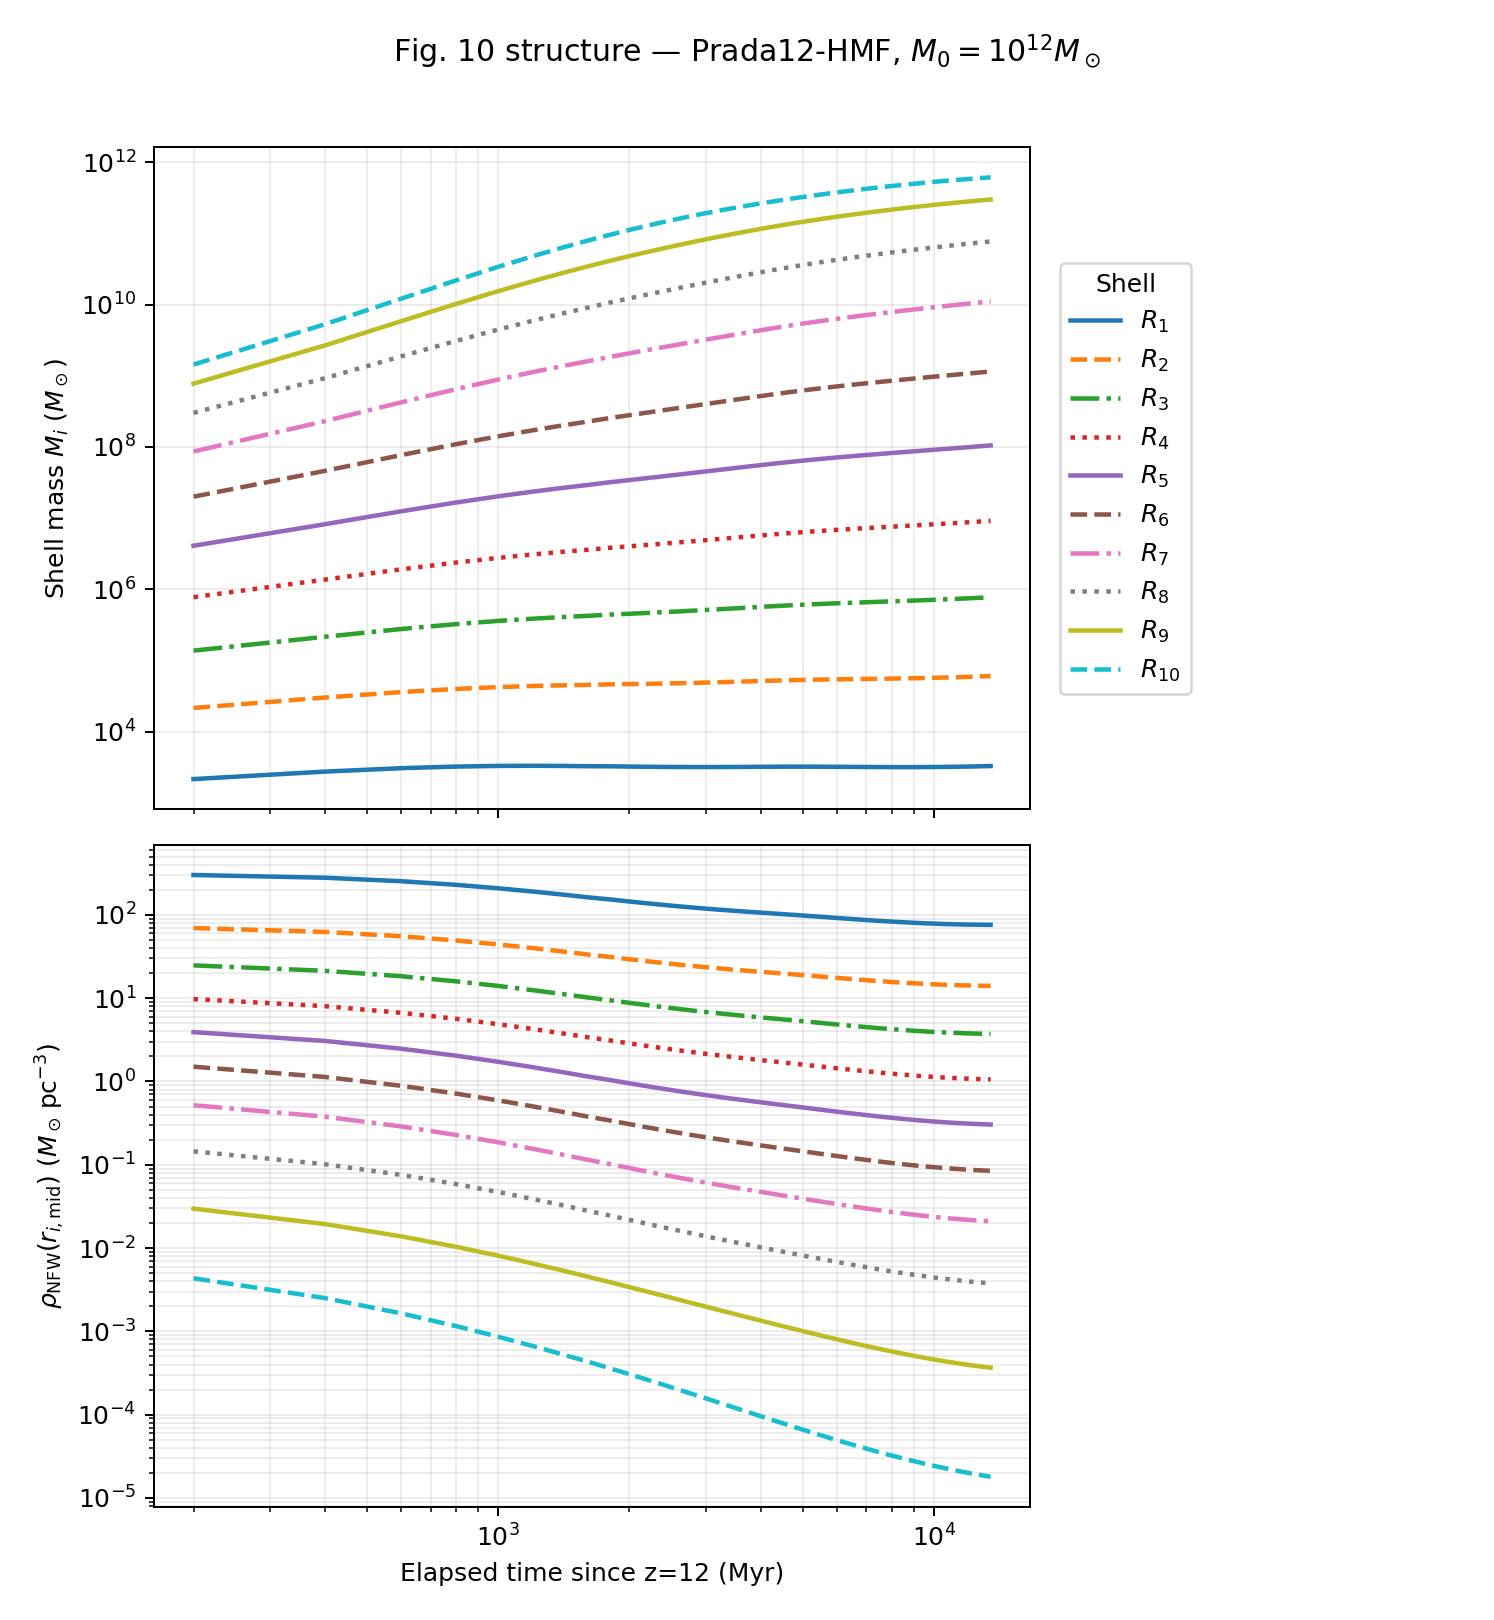

Values plotted in this chart, from the file beside it:
elapsed_since_z12_myr, cosmic_age_myr, redshift, shell_index, inner_boundary_pc, outer_boundary_pc, midpoint_pc, shell_mass_msun, density_msun_pc3
0.0, 382.3, 12, 1, 0.0, 1.089, 0.5446, 1200, 296
0.0, 382.3, 12, 2, 1.089, 3.364, 2.227, 10168, 71.79
0.0, 382.3, 12, 3, 3.364, 8.118, 5.741, 53814, 27.37
0.0, 382.3, 12, 4, 8.118, 18.05, 13.08, 247050, 11.6
0.0, 382.3, 12, 5, 18.05, 38.79, 28.42, 1041559, 4.972
0.0, 382.3, 12, 6, 38.79, 82.14, 60.47, 4004507, 2.029
0.0, 382.3, 12, 7, 82.14, 172.7, 127.4, 13451019, 0.7378
0.0, 382.3, 12, 8, 172.7, 361.8, 267.3, 37069626, 0.2214
0.0, 382.3, 12, 9, 361.8, 757, 559.4, 79621439, 0.0516
0.0, 382.3, 12, 10, 757, 1583, 1170, 132709687, 0.009288
200.0, 582.3, 8.818, 1, 0.0, 1.318, 0.659, 2164, 300.9
200.0, 582.3, 8.818, 2, 1.318, 4.373, 2.846, 21574, 69.42
200.0, 582.3, 8.818, 3, 4.373, 11.46, 7.915, 137820, 24.74
200.0, 582.3, 8.818, 4, 11.46, 27.87, 19.66, 777164, 9.76
200.0, 582.3, 8.818, 5, 27.87, 65.93, 46.9, 4095140, 3.908
200.0, 582.3, 8.818, 6, 65.93, 154.2, 110, 20018383, 1.503
200.0, 582.3, 8.818, 7, 154.2, 358.6, 256.4, 86309977, 0.5182
200.0, 582.3, 8.818, 8, 358.6, 832.7, 595.7, 300750915, 0.1449
200.0, 582.3, 8.818, 9, 832.7, 1932, 1382, 774765137, 0.02972
200.0, 582.3, 8.818, 10, 1932, 4479, 3205, 1436104653, 0.004336
400.0, 782.3, 7.062, 1, 0.0, 1.464, 0.7322, 2754, 279.1
400.0, 782.3, 7.062, 2, 1.464, 5.073, 3.269, 30220, 62.38
400.0, 782.3, 7.062, 3, 5.073, 13.97, 9.52, 215558, 21.29
400.0, 782.3, 7.062, 4, 13.97, 35.89, 24.93, 1369809, 8.015
400.0, 782.3, 7.062, 5, 35.89, 89.9, 62.9, 8207667, 3.067
400.0, 782.3, 7.062, 6, 89.9, 223, 156.5, 46072447, 1.133
400.0, 782.3, 7.062, 7, 223, 551.1, 387.1, 229914608, 0.3776
400.0, 782.3, 7.062, 8, 551.1, 1360, 955.4, 923208474, 0.1016
400.0, 782.3, 7.062, 9, 1360, 3352, 2356, 2662091352, 0.01944
400.0, 782.3, 7.062, 10, 3352, 8263, 5807, 5267423990, 0.002512
600.0, 982.3, 5.924, 1, 0.0, 1.57, 0.7849, 3078, 253.3
600.0, 982.3, 5.924, 2, 1.57, 5.604, 3.587, 36080, 55.34
600.0, 982.3, 5.924, 3, 5.604, 15.97, 10.79, 277514, 18.32
600.0, 982.3, 5.924, 4, 15.97, 42.61, 29.29, 1912866, 6.669
600.0, 982.3, 5.924, 5, 42.61, 111.1, 76.84, 12501462, 2.469
600.0, 982.3, 5.924, 6, 111.1, 287, 199, 77023977, 0.8859
600.0, 982.3, 5.924, 7, 287, 739, 513, 424362277, 0.288
600.0, 982.3, 5.924, 8, 739, 1901, 1320, 1878578062, 0.07551
600.0, 982.3, 5.924, 9, 1901, 4886, 3393, 5859935504, 0.0138
600.0, 982.3, 5.924, 10, 4886, 12557, 8722, 12130522919, 0.001641
800.0, 1182, 5.117, 1, 0.0, 1.651, 0.8255, 3242, 229.3
800.0, 1182, 5.117, 2, 1.651, 6.028, 3.839, 39911, 49.24
800.0, 1182, 5.117, 3, 6.028, 17.63, 11.83, 324700, 15.92
800.0, 1182, 5.117, 4, 17.63, 48.39, 33.01, 2377260, 5.651
800.0, 1182, 5.117, 5, 48.39, 129.9, 89.16, 16565343, 2.039
800.0, 1182, 5.117, 6, 129.9, 346.1, 238, 109297146, 0.715
800.0, 1182, 5.117, 7, 346.1, 919.1, 632.6, 647692339, 0.228
800.0, 1182, 5.117, 8, 919.1, 2438, 1679, 3082459192, 0.05863
800.0, 1182, 5.117, 9, 2438, 6465, 4452, 10196587979, 0.01036
800.0, 1182, 5.117, 10, 6465, 17141, 11803, 21823263620, 0.001158
1000, 1382, 4.509, 1, 0.0, 1.717, 0.8583, 3311, 208.4
1000, 1382, 4.509, 2, 1.717, 6.379, 4.048, 42370, 44.13
1000, 1382, 4.509, 3, 6.379, 19.05, 12.71, 360256, 14.01
1000, 1382, 4.509, 4, 19.05, 53.46, 36.25, 2765284, 4.871
1000, 1382, 4.509, 5, 53.46, 146.9, 100.2, 20258640, 1.722
1000, 1382, 4.509, 6, 146.9, 400.9, 273.9, 140980128, 0.5927
1000, 1382, 4.509, 7, 400.9, 1091, 745.8, 884124042, 0.186
1000, 1382, 4.509, 8, 1091, 2964, 2028, 4451872317, 0.04709
1000, 1382, 4.509, 9, 2964, 8055, 5510, 15416139161, 0.008098
1000, 1382, 4.509, 10, 8055, 21883, 14969, 33848953606, 0.000862
... 630 more rows
